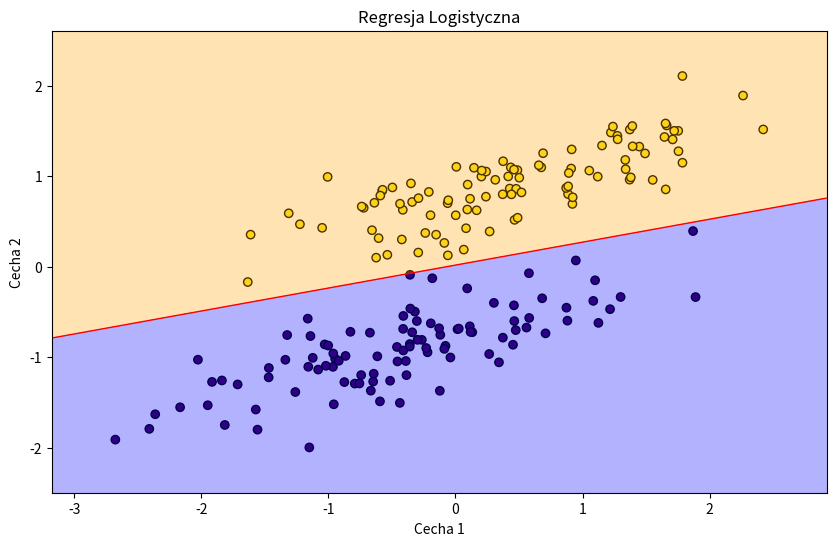

The matplotlib source for this figure:
import matplotlib.pyplot as plt
import numpy as np

#Creating data
data_num = 100
X0 = np.random.multivariate_normal([0, 0], [[1, .75], [.75, 1]], data_num)
X1 = np.random.multivariate_normal([1, 4], [[1, .75], [.75, 1]], data_num)
X = np.vstack([X0, X1])
y = np.hstack([np.zeros(data_num), np.ones(data_num)])

#Normalization
X_mean = X.mean(axis=0)
X_std = X.std(axis=0)
X = (X - X_mean) / X_std

class LogisticRegression:
    def __init__(self, learning_rate=0.01, num_iter=1000):
        self.lr = learning_rate
        self.num_iter = num_iter

    def add_intercept(self, X):
        intercept = np.ones((X.shape[0], 1))
        return np.concatenate((intercept, X), axis=1)

    def sigmoid(self, z):
        return 1 / (1 + np.exp(-z))

    def fit(self, X, y):
        X = self.add_intercept(X)
        self.theta = np.zeros(X.shape[1])
        for i in range(self.num_iter):
            z = np.dot(X, self.theta)
            h = self.sigmoid(z)
            gradient = np.dot(X.T, (h - y)) / y.size
            self.theta -= self.lr * gradient

    def predict_prob(self, X):
        X = self.add_intercept(X)
        return self.sigmoid(np.dot(X, self.theta))

    def predict(self, X, threshold=0.5):
        return self.predict_prob(X) >= threshold

#Traing regression model
model = LogisticRegression(learning_rate=0.1, num_iter=3000)
model.fit(X, y)

#MAking plot
plt.figure(figsize=(10, 6))
plt.scatter(X[:, 0], X[:, 1], c=y, cmap='viridis', edgecolor='k')
x1_min, x1_max = X[:, 0].min() - 0.5, X[:, 0].max() + 0.5
x2_min, x2_max = X[:, 1].min() - 0.5, X[:, 1].max() + 0.5
xx1, xx2 = np.meshgrid(np.linspace(x1_min, x1_max, 100), np.linspace(x2_min, x2_max, 100))
grid = np.c_[xx1.ravel(), xx2.ravel()]
probs = model.predict_prob(grid).reshape(xx1.shape)
plt.contourf(xx1, xx2, probs, levels=[0, 0.5, 1], alpha=0.3, colors=['blue', 'orange'])#predictions
plt.contour(xx1, xx2, probs, levels=[0.5], linewidths=1, colors='red')

plt.xlabel('Cecha 1')
plt.ylabel('Cecha 2')
plt.title('Regresja Logistyczna')
plt.show()
